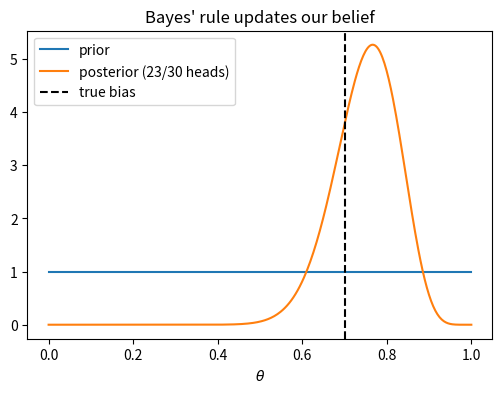

Generate this figure with matplotlib:
# | echo: false

import numpy as np
import matplotlib.pyplot as plt

rng = np.random.default_rng(151)
plt.rcParams["figure.figsize"] = (6, 4)

from scipy.stats import beta

theta_true = 0.7
n_flips = 30
flips = rng.random(n_flips) < theta_true
k = flips.sum()

thetas = np.linspace(0, 1, 400)
prior = np.ones_like(thetas)
posterior = beta.pdf(thetas, k + 1, n_flips - k + 1)

plt.plot(thetas, prior, label="prior")
plt.plot(thetas, posterior, label=f"posterior ({k}/{n_flips} heads)")
plt.axvline(theta_true, color="black", linestyle="--", label="true bias")
plt.xlabel(r"$\theta$"); plt.legend(); plt.title("Bayes' rule updates our belief")
plt.show()
